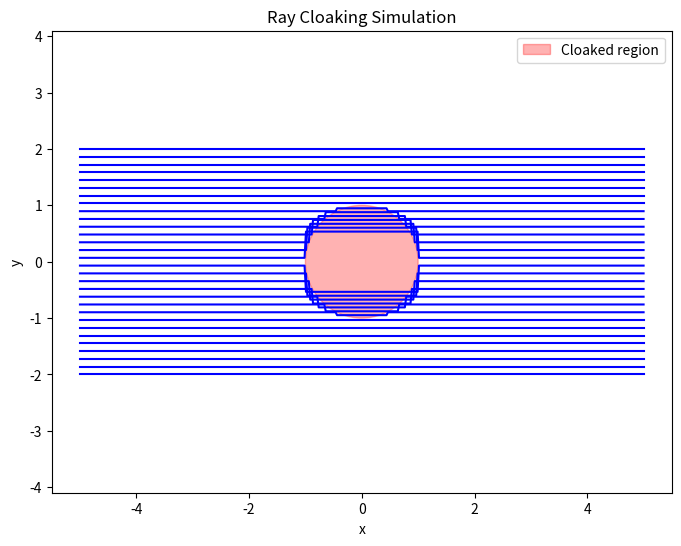
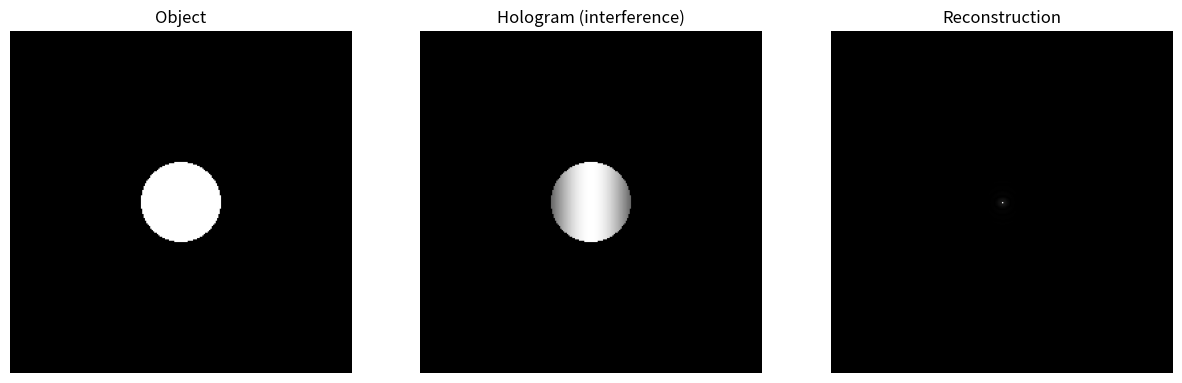
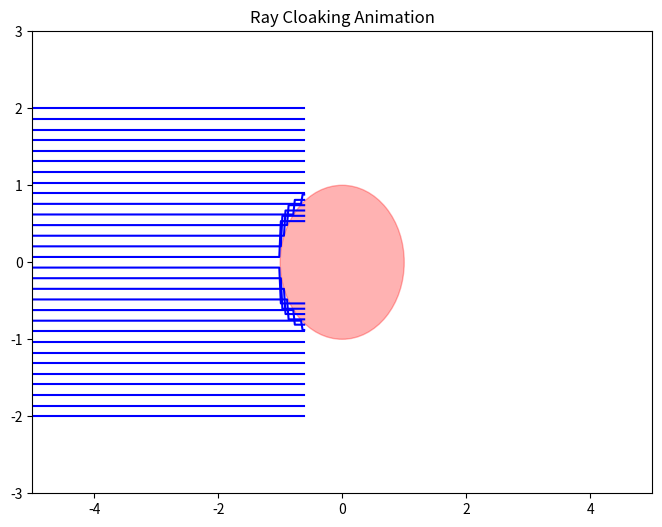

Reproduce these figures in Python, in order. (Note: this script raises an exception after producing the figures.)
import numpy as np
import matplotlib.pyplot as plt
from matplotlib.animation import FuncAnimation


# 1. Ray Cloaking Simulation

def simulate_rays(N_rays=30, cloak_radius=1.0, length=5.0):
    
    #Simulate parallel rays bending around a circular cloaked region.
    
    y0 = np.linspace(-2, 2, N_rays)   # initial ray positions
    x_vals = np.linspace(-length, length, 400)
    rays = []

    for y in y0:
        path_x, path_y = [], []
        for x in x_vals:
            r = np.sqrt(x**2 + y**2)
            if r < cloak_radius:  # bend ray outward if inside cloak
                y_new = np.sign(y) * (cloak_radius + (abs(y) - cloak_radius) * 0.5)
            else:
                y_new = y
            path_x.append(x)
            path_y.append(y_new)
        rays.append((path_x, path_y))
    return rays

def plot_rays(rays, cloak_radius, save=True):
    fig, ax = plt.subplots(figsize=(8, 6))
    for x, y in rays:
        ax.plot(x, y, 'b')
    circle = plt.Circle((0, 0), cloak_radius, color='red', alpha=0.3, label="Cloaked region")
    ax.add_artist(circle)
    ax.set_title("Ray Cloaking Simulation")
    ax.set_xlabel("x")
    ax.set_ylabel("y")
    ax.legend()
    ax.axis("equal")
    if save:
        plt.savefig("refraction_cloak_ray_demo.png", dpi=300)
    plt.show()


# 2. Digital Holography Simulation

def simulate_hologram(N=256, obj_radius=30):
    
#Simulate hologram formation of a circular object with reference wave.
    
    x = np.linspace(-1, 1, N)
    X, Y = np.meshgrid(x, x)
    obj = np.zeros((N, N))
    mask = X**2 + Y**2 < (obj_radius/N)**2 * 4
    obj[mask] = 1.0

#Reference wave
    ref = np.exp(1j * 2 * np.pi * X)

#Interference pattern (hologram intensity)
    holo = np.abs(obj + ref)**2
    return obj, ref, holo

def reconstruct_hologram(holo):
    
#Reconstruct object field from hologram using Fourier transform.
    
    F = np.fft.fftshift(np.fft.fft2(holo))
    recon = np.abs(F)
    return recon

def plot_hologram(obj, holo, recon, save=True):
    fig, axs = plt.subplots(1, 3, figsize=(15, 5))
    axs[0].imshow(obj, cmap="gray")
    axs[0].set_title("Object")
    axs[1].imshow(holo, cmap="gray")
    axs[1].set_title("Hologram (interference)")
    axs[2].imshow(recon, cmap="gray")
    axs[2].set_title("Reconstruction")
    for ax in axs: ax.axis("off")
    if save:
        plt.savefig("hologram_camouflage_panels.png", dpi=300)
    plt.show()


#Animation of Rays

def animate_rays(rays, cloak_radius):
    fig, ax = plt.subplots(figsize=(8, 6))
    circle = plt.Circle((0, 0), cloak_radius, color='red', alpha=0.3)
    ax.add_artist(circle)
    ax.set_xlim(-5, 5)
    ax.set_ylim(-3, 3)
    ax.set_title("Ray Cloaking Animation")

    lines = [ax.plot([], [], 'b')[0] for _ in rays]

    def init():
        for line in lines:
            line.set_data([], [])
        return lines

    def update(frame):
        for i, (x, y) in enumerate(rays):
            lines[i].set_data(x[:frame], y[:frame])
        return lines

    ani = FuncAnimation(fig, update, frames=len(rays[0][0]), init_func=init,
                        blit=True, interval=20)
    ani.save("ray_cloak_animation.mp4", writer="ffmpeg", dpi=200)
    plt.show()


# Main Execution

if __name__ == "__main__":
# Part 1: Rays 
    rays = simulate_rays()
    plot_rays(rays, cloak_radius=1.0)

#  Part 2: Holography 
    obj, ref, holo = simulate_hologram()
    recon = reconstruct_hologram(holo)
    plot_hologram(obj, holo, recon)

# Part 3: Animation
    animate_rays(rays, cloak_radius=1.0)

    print("All simulations done! Images and animation saved.")
